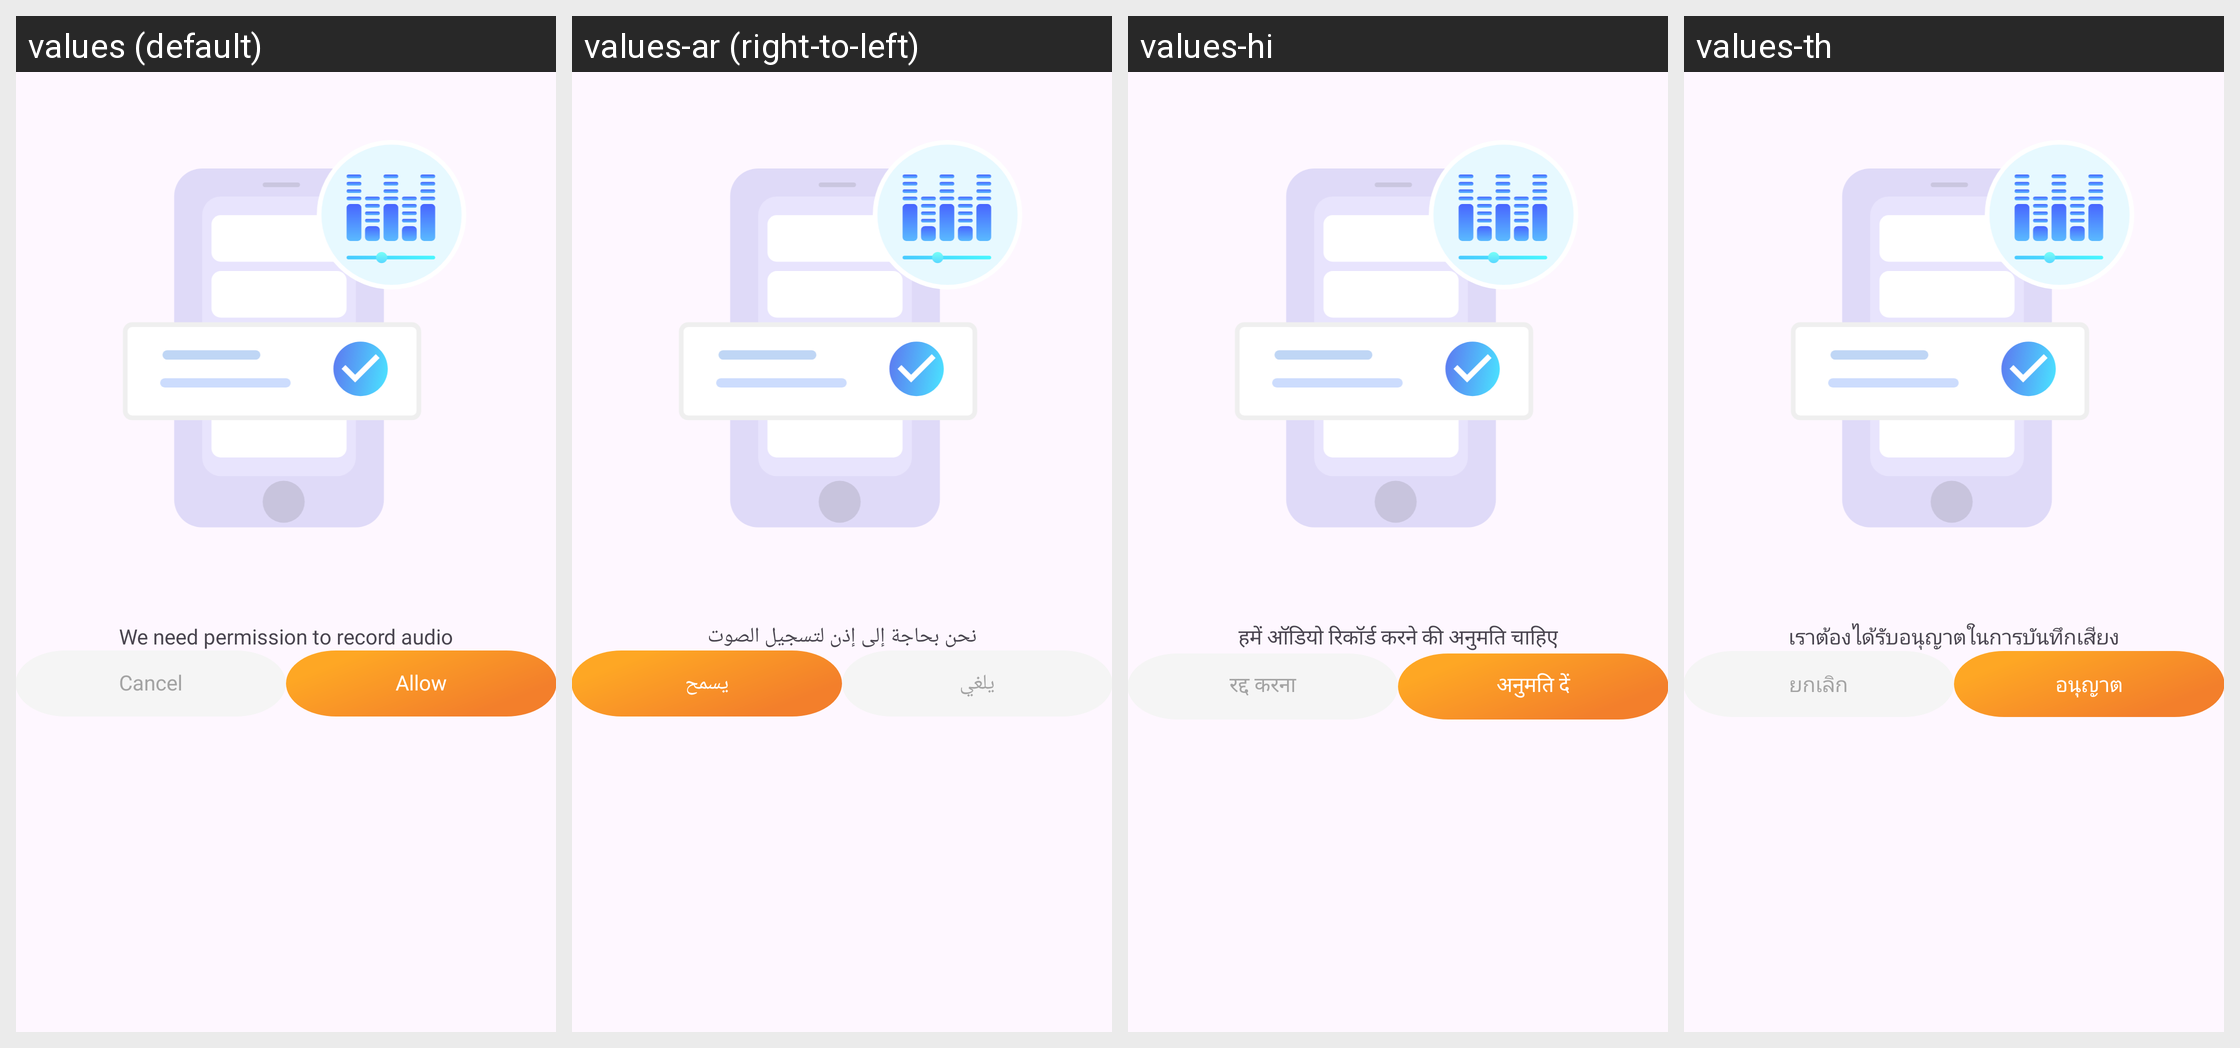

Here is an Android app screen in its default locale and in the app's own translations. Write out the translated-string differences for the strings that appear on this screen.
Android screen res/layout/dialog_record_pms.xml rendered under 4 locales, left to right: values (default), values-ar (right-to-left), values-hi, values-th. Device: Nexus 5 (rendered at 1080×1920; each locale shown at half size, 540×960, under a caption strip naming it); theme Theme.App.
Other locales in the repository, not shown: values-bg, values-cs, values-de, values-el, values-es, values-fr, values-id, values-in, values-it, values-ja, values-ko, values-nl, values-pl, values-pt, values-ro, values-ru, values-sv, values-vi, values-zh-rCN, values-zh-rTW.
Strings drawn on this screen, with the default value and each locale's value (text and hints the layout hard-codes, and strings that could not be matched under every locale, appear in the picture but are not listed):

txt_record_pms
  values: We need permission to record audio
  values-ar: نحن بحاجة إلى إذن لتسجيل الصوت
  values-hi: हमें ऑडियो रिकॉर्ड करने की अनुमति चाहिए
  values-th: เราต้องได้รับอนุญาตในการบันทึกเสียง

cancel
  values: Cancel
  values-ar: يلغي
  values-hi: रद्द करना
  values-th: ยกเลิก

allow
  values: Allow
  values-ar: يسمح
  values-hi: अनुमति दें
  values-th: อนุญาต
